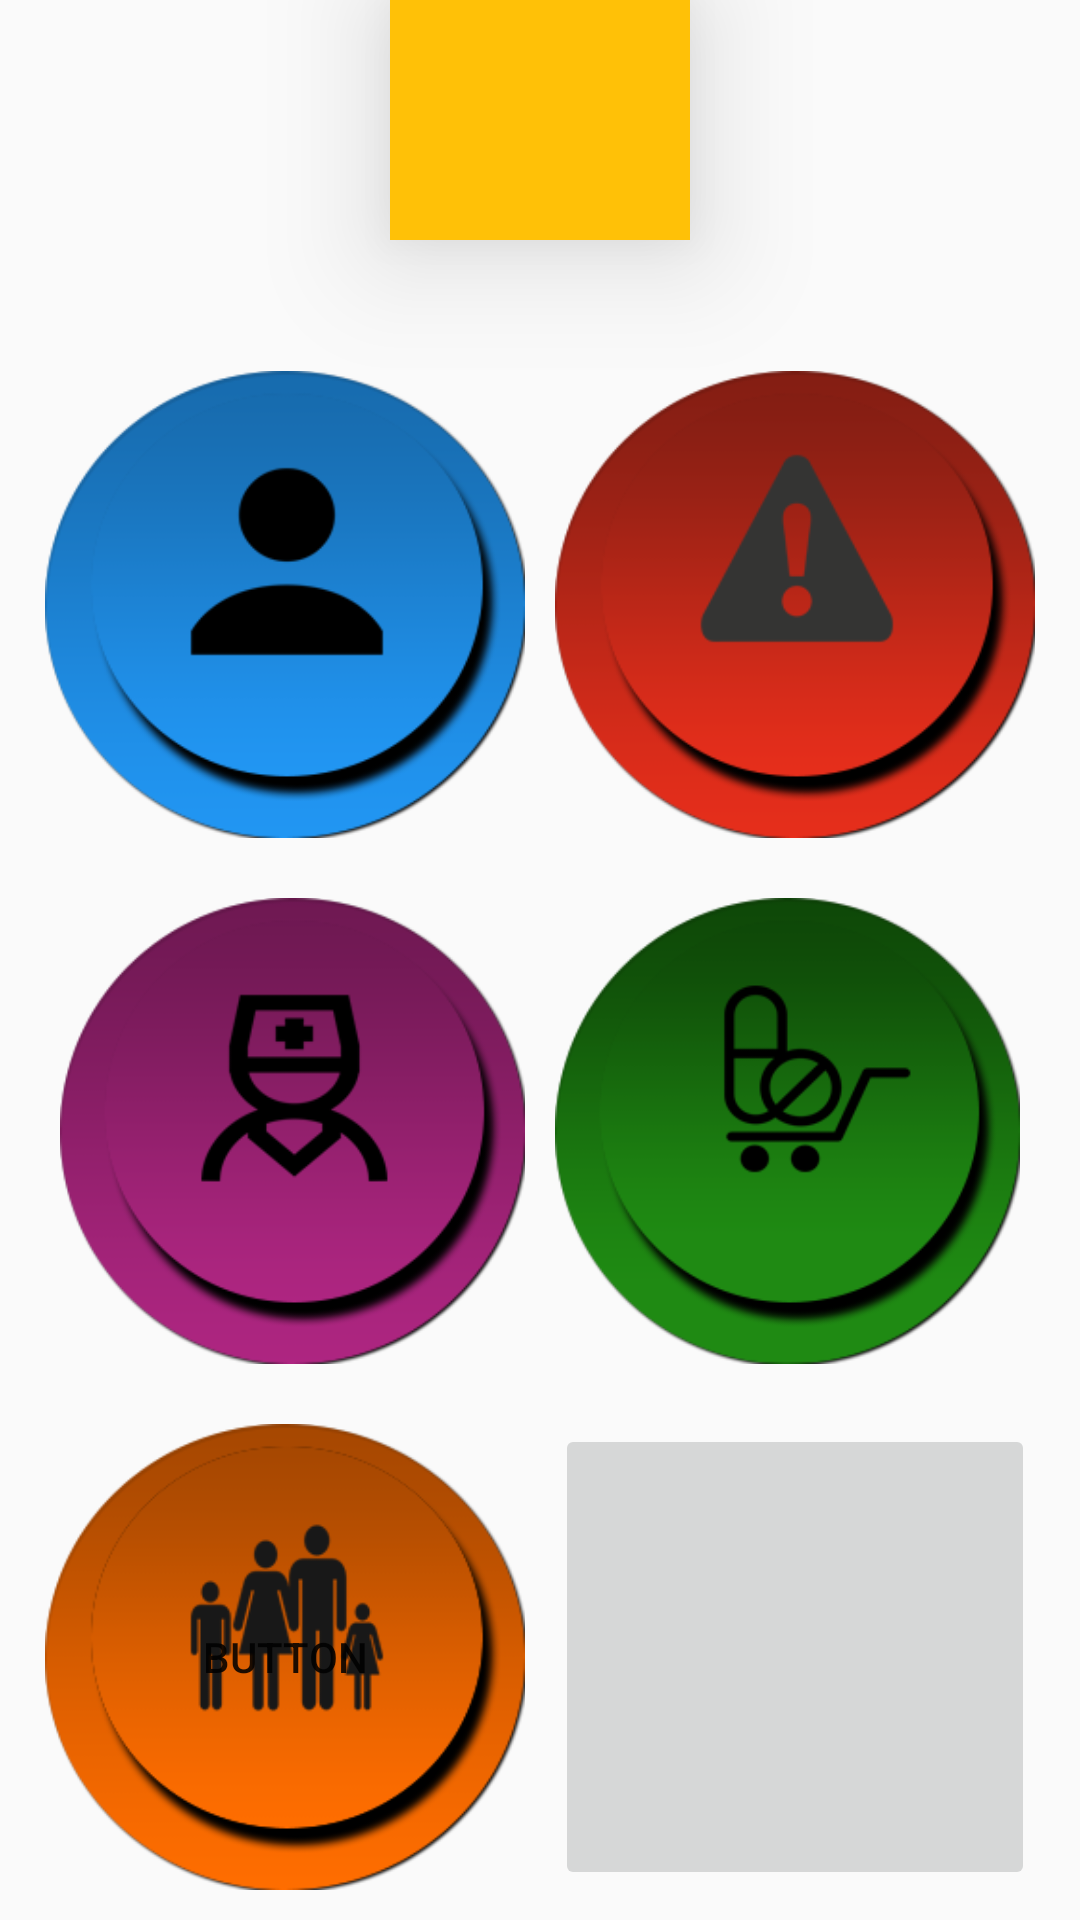

The Android layout XML behind this screen, and the referenced resources:
<!-- AndroidManifest.xml: application theme AppTheme -->
<!-- res/layout/activity_menu.xml -->
<?xml version="1.0" encoding="utf-8"?>
<LinearLayout xmlns:android="http://schemas.android.com/apk/res/android"
    xmlns:app="http://schemas.android.com/apk/res-auto"
    xmlns:tools="http://schemas.android.com/tools"
    android:layout_width="match_parent"
    android:layout_height="match_parent"
    tools:context="itesm.mx.red_contactos_am.MenuActivity"
    android:orientation="vertical">

    <ImageButton
        android:id="@+id/btnVoz"
        style="@android:style/Widget.DeviceDefault.ImageButton"
        android:layout_width="100dp"
        android:layout_height="80dp"
        android:layout_gravity="center_horizontal"
        android:layout_marginEnd="5dp"
        android:layout_marginStart="5dp"
        android:background="@color/ember"
        android:cropToPadding="false"
        android:elevation="24dp"
        android:scaleType="fitCenter"
        app:srcCompat="@drawable/ic_mic" />

    <TextView
        android:id="@+id/textView_pruebaVoz"
        android:layout_width="match_parent"
        android:layout_height="wrap_content"
        android:text=""
        android:textSize="25sp"
        android:textStyle="bold" />

    <LinearLayout
        android:layout_width="match_parent"
        android:layout_height="match_parent"
        android:layout_weight="1"
        android:orientation="horizontal"
        android:padding="10dp">

        <Button
            android:id="@+id/btnContactos"
            android:layout_width="match_parent"
            android:layout_height="match_parent"
            android:layout_marginEnd="5dp"
            android:layout_marginStart="5dp"
            android:layout_weight="1"
            android:background="@drawable/contacts_button" />

        <Button
            android:id="@+id/btnEmergencia"
            android:layout_width="match_parent"
            android:layout_height="wrap_content"
            android:layout_marginEnd="5dp"
            android:layout_marginStart="5dp"
            android:layout_weight="1"
            android:background="@drawable/emergencia_button" />

    </LinearLayout>

    <LinearLayout
        android:layout_width="wrap_content"
        android:layout_height="match_parent"
        android:layout_weight="1"
        android:layout_marginEnd="5dp"
        android:layout_marginStart="5dp"
        android:orientation="horizontal"
        android:padding="10dp">

        <Button
            android:id="@+id/btnSalud"
            android:layout_width="match_parent"
            android:layout_height="wrap_content"
            android:layout_weight="1"
            android:layout_marginEnd="5dp"
            android:layout_marginStart="5dp"
            android:background="@drawable/salud_button" />

        <Button
            android:id="@+id/btnProvedores"
            android:layout_width="match_parent"
            android:layout_height="wrap_content"
            android:layout_weight="1"
            android:layout_marginEnd="5dp"
            android:layout_marginStart="5dp"
            android:background="@drawable/proveedores_button" />

    </LinearLayout>

    <LinearLayout
        android:layout_width="match_parent"
        android:layout_height="match_parent"
        android:orientation="horizontal"
        android:padding="10dp"
        android:layout_weight="1">

        <Button
            android:id="@+id/btnFamilia"
            android:layout_width="match_parent"
            android:layout_height="wrap_content"
            android:layout_marginEnd="5dp"
            android:layout_marginStart="5dp"
            android:layout_weight="1"
            android:background="@drawable/familia_button"
            android:text="Button" />

        <ImageButton
            android:id="@+id/btn_admin_menu"
            android:layout_width="match_parent"
            android:layout_height="match_parent"
            android:layout_marginEnd="5dp"
            android:layout_marginStart="5dp"
            android:layout_weight="1"
            app:srcCompat="@drawable/ic_contact" />

    </LinearLayout>


</LinearLayout>
<!-- resources referenced by this layout -->
<resources>
  <color name="ember">#ffc107</color>
  <!-- drawable contacts_button (drawable) -->
  <?xml version="1.0" encoding="utf-8"?>
  <selector xmlns:android="http://schemas.android.com/apk/res/android">
      <item android:drawable="@drawable/contacts_pressed" android:state_pressed="true"/>
      <item android:drawable="@drawable/contacts_default" android:state_pressed="false"/>
      <item android:drawable="@drawable/contacts_default" android:state_pressed="true"/>
  
  </selector>
  <!-- drawable emergencia_button (drawable) -->
  <?xml version="1.0" encoding="utf-8"?>
  <selector xmlns:android="http://schemas.android.com/apk/res/android">
      <item android:drawable="@drawable/emergencias_pressed" android:state_pressed="true"/>
      <item android:drawable="@drawable/emergencias_default" android:state_pressed="false"/>
      <item android:drawable="@drawable/emergencias_default" android:state_pressed="true"/>
  </selector>
  <!-- drawable familia_button (drawable) -->
  <?xml version="1.0" encoding="utf-8"?>
  <selector xmlns:android="http://schemas.android.com/apk/res/android">
      <item android:drawable="@drawable/familia_pressed" android:state_pressed="true"/>
      <item android:drawable="@drawable/familia_default" android:state_pressed="false"/>
      <item android:drawable="@drawable/familia_default" android:state_pressed="true"/>
  </selector>
  <!-- drawable proveedores_button (drawable) -->
  <?xml version="1.0" encoding="utf-8"?>
  <selector xmlns:android="http://schemas.android.com/apk/res/android">
      <item android:state_pressed="true" android:drawable="@drawable/proveedores_pressed" />
      <item android:state_pressed="false" android:drawable="@drawable/proveedores_default" />
      <item android:state_pressed="true" android:drawable="@drawable/proveedores_default" />
  </selector>
  <!-- drawable salud_button (drawable) -->
  <?xml version="1.0" encoding="utf-8"?>
  <selector xmlns:android="http://schemas.android.com/apk/res/android">
      <item android:drawable="@drawable/salud_pressed" android:state_pressed="true"/>
      <item android:drawable="@drawable/salud_default" android:state_pressed="false"/>
      <item android:drawable="@drawable/salud_default" android:state_pressed="true"/>
  </selector>
  <style name="AppTheme" parent="Theme.AppCompat.Light.DarkActionBar">
          
          <item name="colorPrimary">#2196F3</item>
          <item name="colorPrimaryDark">#1976D2</item>
          <item name="colorAccent">#2196F3</item>
      </style>
  <!-- drawable contacts_pressed: png bitmap (drawable, 19268 bytes) -->
  <!-- drawable contacts_default: png bitmap (drawable, 21202 bytes) -->
  <!-- drawable emergencias_pressed: png bitmap (drawable, 18815 bytes) -->
  <!-- drawable emergencias_default: png bitmap (drawable, 20714 bytes) -->
  <!-- drawable familia_pressed: png bitmap (drawable, 20929 bytes) -->
  <!-- drawable familia_default: png bitmap (drawable, 22905 bytes) -->
  <!-- drawable proveedores_pressed: png bitmap (drawable, 18722 bytes) -->
  <!-- drawable proveedores_default: png bitmap (drawable, 20525 bytes) -->
  <!-- drawable salud_pressed: png bitmap (drawable, 20731 bytes) -->
  <!-- drawable salud_default: png bitmap (drawable, 22723 bytes) -->
</resources>
